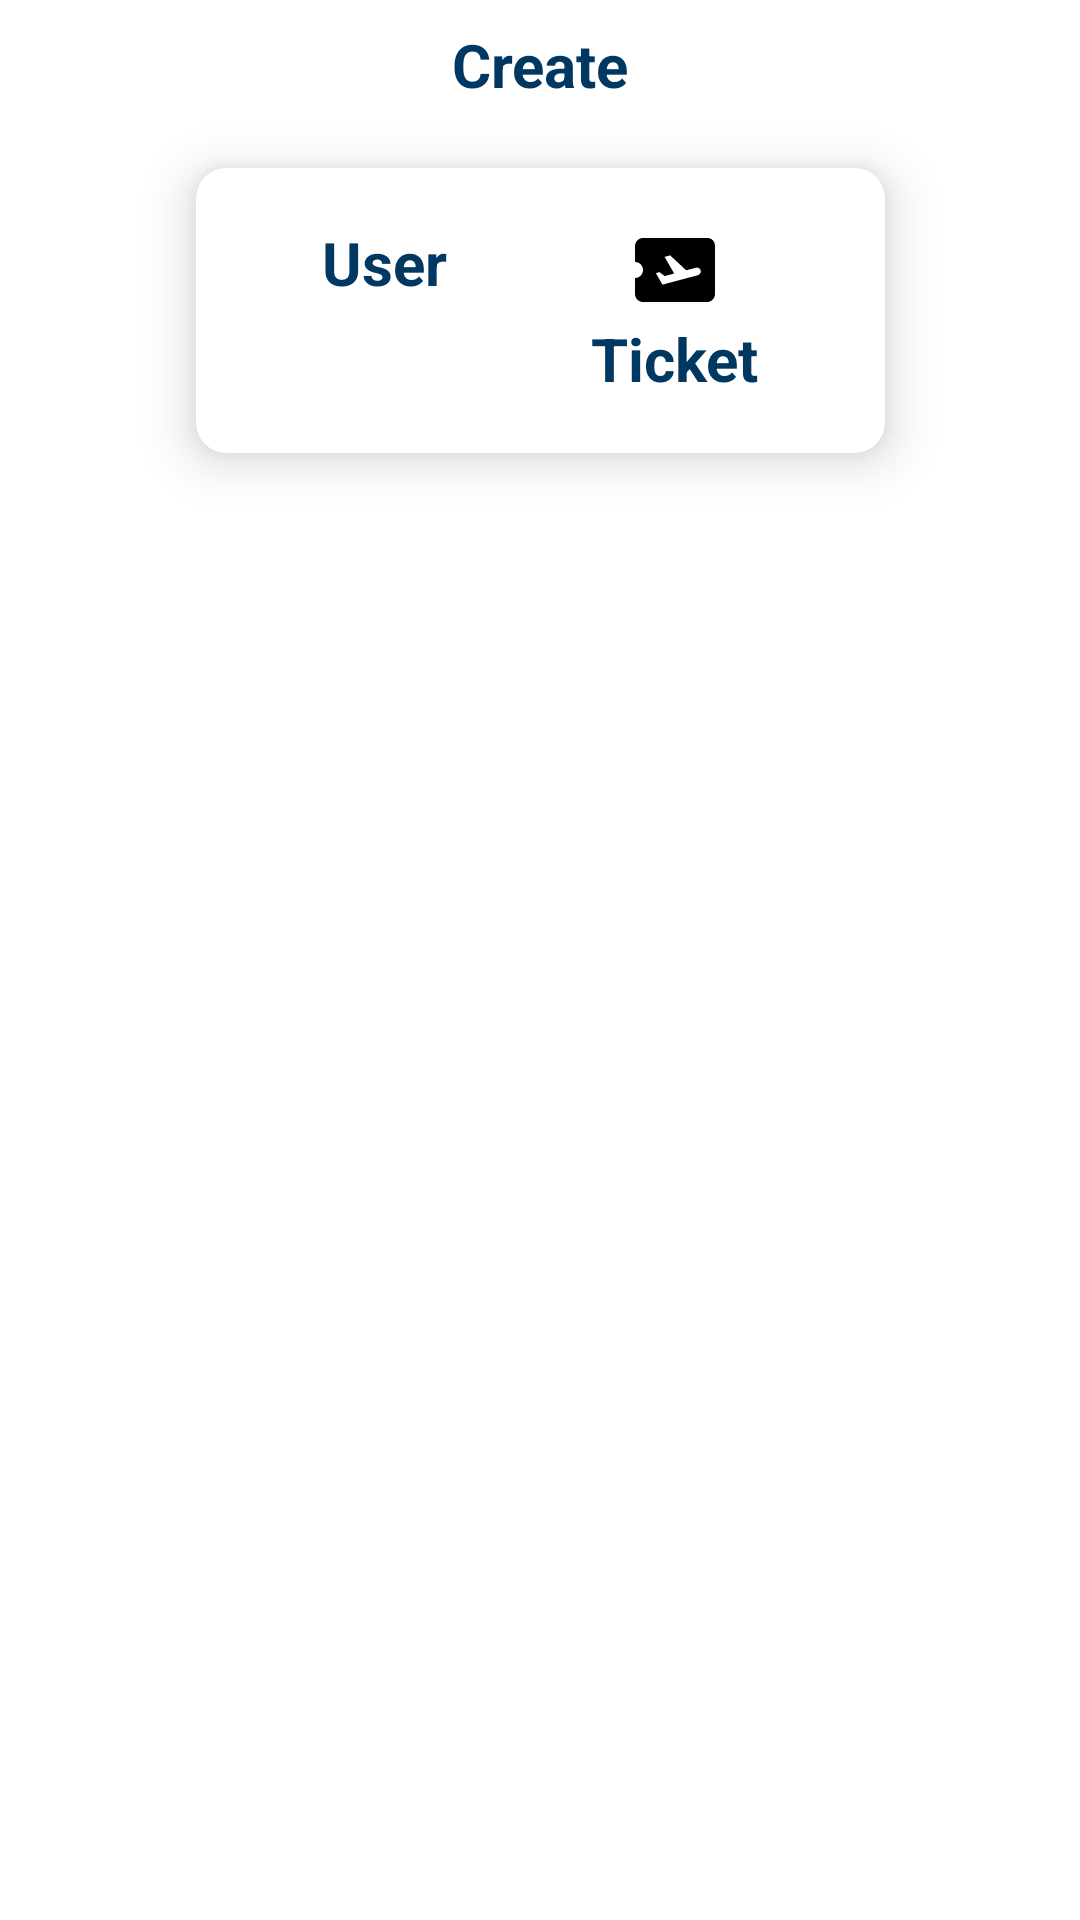

The Android layout XML behind this screen, and the referenced resources:
<!-- AndroidManifest.xml: application theme Theme.C11Flight -->
<!-- res/layout/fragment_create.xml -->
<?xml version="1.0" encoding="utf-8"?>
<FrameLayout xmlns:android="http://schemas.android.com/apk/res/android"
    xmlns:app="http://schemas.android.com/apk/res-auto"
    xmlns:tools="http://schemas.android.com/tools"
    android:layout_width="match_parent"
    android:layout_height="match_parent"
    tools:context=".ui.view.CreateFragment">

    <androidx.constraintlayout.widget.ConstraintLayout
        android:layout_width="match_parent"
        android:layout_height="match_parent">

        <TextView
            android:id="@+id/tvCreate"
            style="@style/BigColoredHeadline"
            android:layout_width="wrap_content"
            android:layout_height="wrap_content"
            android:layout_marginTop="8dp"
            android:text="@string/create"
            app:layout_constraintEnd_toEndOf="parent"
            app:layout_constraintStart_toStartOf="parent"
            app:layout_constraintTop_toTopOf="parent" />

        <androidx.cardview.widget.CardView
            android:layout_width="wrap_content"
            android:layout_height="wrap_content"
            app:cardBackgroundColor="@color/white"
            app:cardCornerRadius="10dp"
            app:cardElevation="10dp"
            app:cardMaxElevation="12dp"
            app:cardPreventCornerOverlap="true"
            app:cardUseCompatPadding="true"
            app:layout_constraintEnd_toEndOf="parent"
            app:layout_constraintStart_toStartOf="parent"
            app:layout_constraintTop_toBottomOf="@+id/tvCreate">

            <GridLayout
                android:layout_gravity="center"
                android:layout_width="wrap_content"
                android:layout_height="wrap_content"
                android:padding="18dp"
                android:columnCount="3"
                android:rowCount="3">

                <androidx.constraintlayout.widget.ConstraintLayout
                    android:id="@+id/btnUser"
                    android:paddingHorizontal="24sp">

                    <ImageView
                        android:id="@+id/ivUser"
                        android:layout_width="wrap_content"
                        android:layout_height="wrap_content"
                        android:src="@drawable/ic_baseline_account_box_24"
                        app:layout_constraintEnd_toEndOf="parent"
                        app:layout_constraintStart_toStartOf="parent"
                        app:layout_constraintTop_toTopOf="parent" />

                    <TextView
                        style="@style/BigColoredHeadline"
                        android:layout_width="wrap_content"
                        android:layout_height="wrap_content"
                        android:text="@string/user"
                        app:layout_constraintEnd_toEndOf="parent"
                        app:layout_constraintStart_toStartOf="parent"
                        app:layout_constraintTop_toBottomOf="@+id/ivUser" />
                </androidx.constraintlayout.widget.ConstraintLayout>

                <androidx.constraintlayout.widget.ConstraintLayout
                    android:id="@+id/btnTicket"
                    android:paddingHorizontal="24sp">

                    <ImageView
                        android:id="@+id/ivTicket"
                        android:layout_width="wrap_content"
                        android:layout_height="wrap_content"
                        android:src="@drawable/ic_ticket"
                        app:layout_constraintEnd_toEndOf="parent"
                        app:layout_constraintStart_toStartOf="parent"
                        app:layout_constraintTop_toTopOf="parent" />

                    <TextView
                        style="@style/BigColoredHeadline"
                        android:layout_width="wrap_content"
                        android:layout_height="wrap_content"
                        android:text="@string/ticket"
                        app:layout_constraintEnd_toEndOf="parent"
                        app:layout_constraintStart_toStartOf="parent"
                        app:layout_constraintTop_toBottomOf="@+id/ivTicket" />
                </androidx.constraintlayout.widget.ConstraintLayout>

            </GridLayout>
        </androidx.cardview.widget.CardView>


    </androidx.constraintlayout.widget.ConstraintLayout>



</FrameLayout>
<!-- resources referenced by this layout -->
<resources>
  <color name="white">#FFFFFFFF</color>
  <!-- drawable ic_ticket (drawable) -->
  <vector android:autoMirrored="true" android:height="32dp"
      android:tint="#000000" android:viewportHeight="24"
      android:viewportWidth="24" android:width="32dp" xmlns:android="http://schemas.android.com/apk/res/android">
      <path android:fillColor="@android:color/white" android:pathData="M20.19,4H4C2.9,4 2.01,4.9 2.01,6v4C3.11,10 4,10.9 4,12s-0.89,2 -2,2v4c0,1.1 0.9,2 2,2h16c1.1,0 2,-0.9 2,-2V6C22,4.9 21.19,4 20.19,4zM17.73,13.3l-8.86,2.36l-1.66,-2.88l0.93,-0.25l1.26,0.99l2.39,-0.64l-2.4,-4.16l1.4,-0.38l4.01,3.74l2.44,-0.65c0.51,-0.14 1.04,0.17 1.18,0.68C18.55,12.62 18.25,13.15 17.73,13.3z"/>
  </vector>
  <string name="create">Create</string>
  <string name="ticket">Ticket</string>
  <string name="user">User</string>
  <style name="BigColoredHeadline">
          <item name="android:textStyle">bold</item>
          <item name="android:textColor">?attr/colorAccent</item>
          <item name="android:textSize">20sp</item>
      </style>
  <style name="Theme.C11Flight" parent="Theme.MaterialComponents.DayNight.DarkActionBar">
          
          <item name="colorPrimary">@color/purple_500</item>
          <item name="colorPrimaryVariant">@color/purple_700</item>
          <item name="colorOnPrimary">@color/white</item>
          
          <item name="colorSecondary">@color/sub</item>
          <item name="colorSecondaryVariant">@color/teal_700</item>
          <item name="colorOnSecondary">@color/black</item>
          
          <item name="android:statusBarColor" tools:targetApi="l">?attr/colorPrimaryVariant</item>
          
          <item name="textFillColor">@color/black</item>
      </style>
  <color name="purple_500">#84B9E0</color>
  <color name="purple_700">#FF3700B3</color>
  <color name="sub">#003862</color>
  <color name="teal_700">#FF018786</color>
  <color name="black">#FF000000</color>
</resources>
